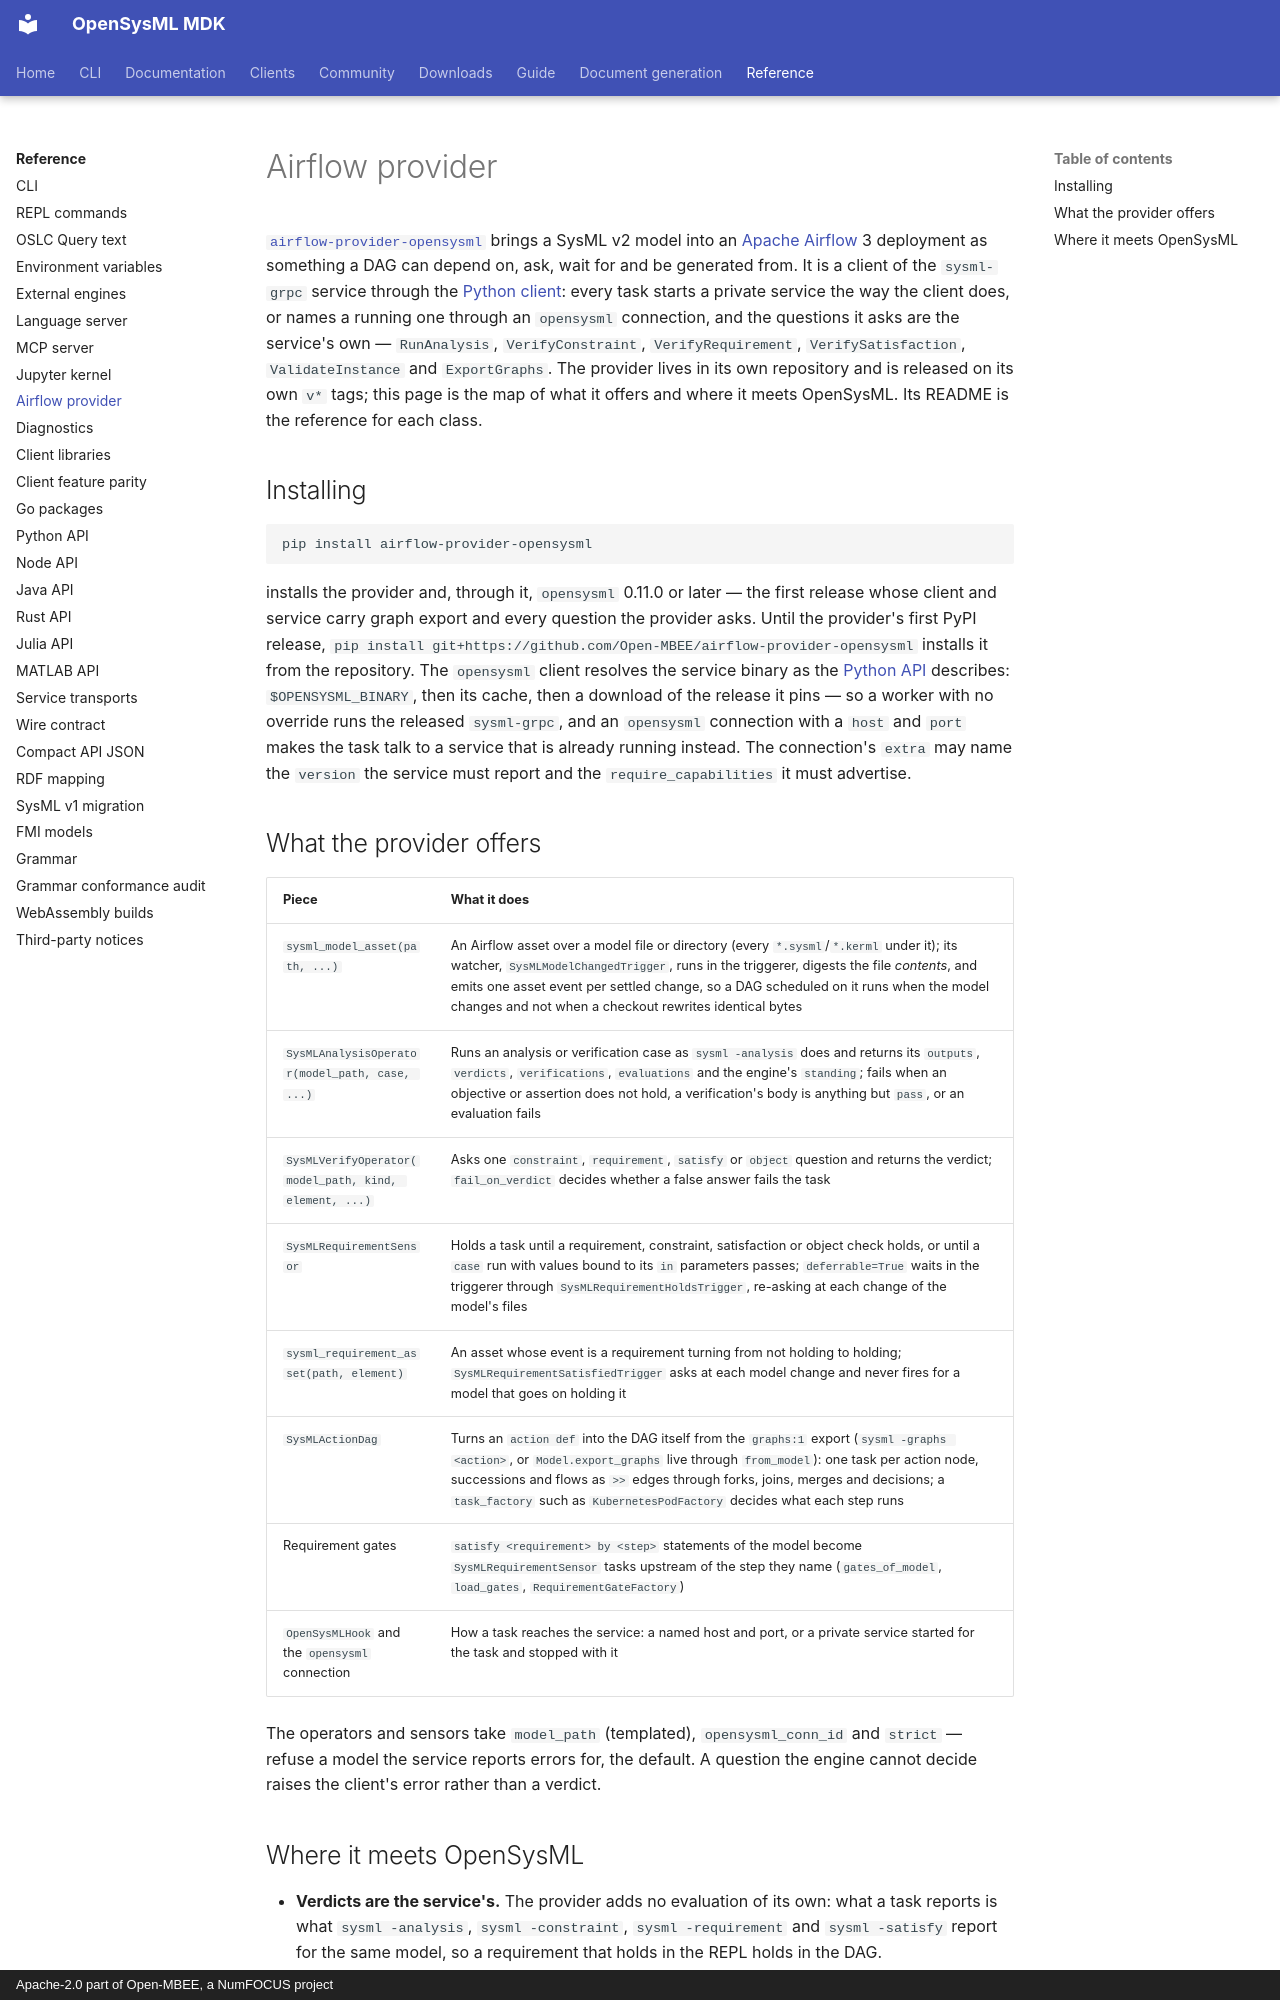

repository: Open-MBEE/OpenSysML · page: reference/airflow-provider/index.html · generator: mkdocs · copyright: Apache-2.0 part of Open-MBEE, a NumFOCUS project

# Airflow provider

[`airflow-provider-opensysml`](https://github.com/Open-MBEE/airflow-provider-opensysml) brings
a SysML v2 model into an [Apache Airflow](https://airflow.apache.org) 3 deployment as something
a DAG can depend on, ask, wait for and be generated from. It is a client of the `sysml-grpc`
service through the [Python client](python-api.md): every task starts a private service the way
the client does, or names a running one through an `opensysml` connection, and the questions it
asks are the service's own — `RunAnalysis`, `VerifyConstraint`, `VerifyRequirement`,
`VerifySatisfaction`, `ValidateInstance` and `ExportGraphs`. The provider lives in its own
repository and is released on its own `v*` tags; this page is the map of what it offers and
where it meets OpenSysML. Its README is the reference for each class.

## Installing

```sh
pip install airflow-provider-opensysml
```

installs the provider and, through it, `opensysml` 0.11.0 or later — the first release whose
client and service carry graph export and every question the provider asks. Until the
provider's first PyPI release, `pip install git+https://github.com/Open-MBEE/airflow-provider-opensysml`
installs it from the repository. The `opensysml` client resolves the service binary as the
[Python API](python-api.md) describes: `$OPENSYSML_BINARY`, then its cache, then a download of
the release it pins — so a worker with no override runs the released `sysml-grpc`, and an
`opensysml` connection with a `host` and `port` makes the task talk to a service that is already
running instead. The connection's `extra` may name the `version` the service must report and
the `require_capabilities` it must advertise.

## What the provider offers

| Piece | What it does |
|---|---|
| `sysml_model_asset(path, ...)` | An Airflow asset over a model file or directory (every `*.sysml`/`*.kerml` under it); its watcher, `SysMLModelChangedTrigger`, runs in the triggerer, digests the file *contents*, and emits one asset event per settled change, so a DAG scheduled on it runs when the model changes and not when a checkout rewrites identical bytes |
| `SysMLAnalysisOperator(model_path, case, ...)` | Runs an analysis or verification case as `sysml -analysis` does and returns its `outputs`, `verdicts`, `verifications`, `evaluations` and the engine's `standing`; fails when an objective or assertion does not hold, a verification's body is anything but `pass`, or an evaluation fails |
| `SysMLVerifyOperator(model_path, kind, element, ...)` | Asks one `constraint`, `requirement`, `satisfy` or `object` question and returns the verdict; `fail_on_verdict` decides whether a false answer fails the task |
| `SysMLRequirementSensor` | Holds a task until a requirement, constraint, satisfaction or object check holds, or until a `case` run with values bound to its `in` parameters passes; `deferrable=True` waits in the triggerer through `SysMLRequirementHoldsTrigger`, re-asking at each change of the model's files |
| `sysml_requirement_asset(path, element)` | An asset whose event is a requirement turning from not holding to holding; `SysMLRequirementSatisfiedTrigger` asks at each model change and never fires for a model that goes on holding it |
| `SysMLActionDag` | Turns an `action def` into the DAG itself from the `graphs:1` export (`sysml -graphs <action>`, or `Model.export_graphs` live through `from_model`): one task per action node, successions and flows as `>>` edges through forks, joins, merges and decisions; a `task_factory` such as `KubernetesPodFactory` decides what each step runs |
| Requirement gates | `satisfy <requirement> by <step>` statements of the model become `SysMLRequirementSensor` tasks upstream of the step they name (`gates_of_model`, `load_gates`, `RequirementGateFactory`) |
| `OpenSysMLHook` and the `opensysml` connection | How a task reaches the service: a named host and port, or a private service started for the task and stopped with it |

The operators and sensors take `model_path` (templated), `opensysml_conn_id` and `strict` — refuse
a model the service reports errors for, the default. A question the engine cannot decide raises
the client's error rather than a verdict.
